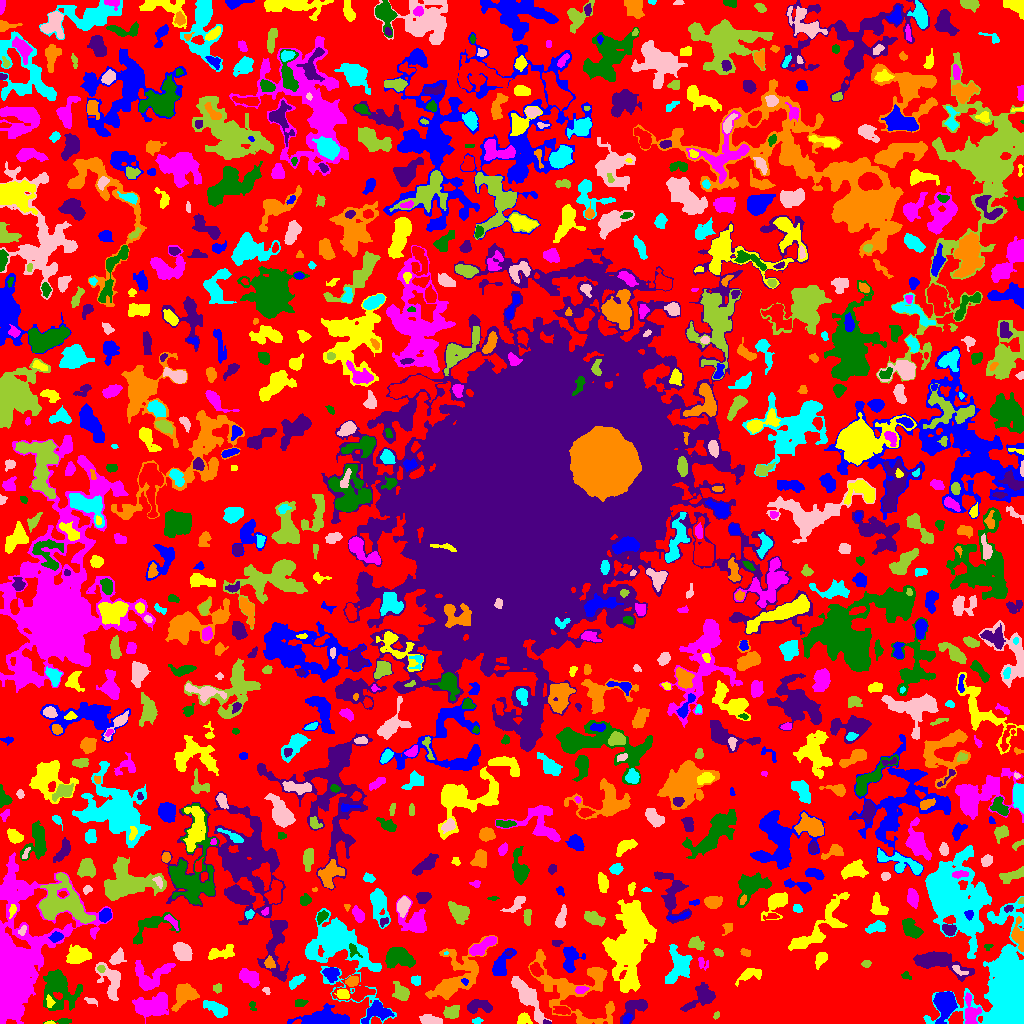

The file beside this chart, header and first rows:
ID, X, Y, A, B, theta, total_flux, mu_max, mu_median, mu_mean, R_fwhm, R_e, R10, R90, x_start, x_end, y_start, y_end, area, greylevel
0, 483.5, 525.4, 308.6, 288.4, 0.5764, 631795, 10.0, 1.0, 1.108, 24.62, 199.3, 73.08, 319.4, 0, 1023, 0, 1023, 570329, 1.108
1, 376.8, 12.39, 5.932, 4.2, 0.3645, 1254, 12.0, 3.0, 3.522, 4.853, 4.983, 1.871, 8.667, 361, 394, 0, 23, 356, 6.522
2, 49.82, 0.6538, 2.363, 0.7293, 0.02069, 78.0, 5.0, 2.0, 2.6, 2.111, 1.596, 0.5642, 2.523, 44, 55, 0, 3, 30, 6.6
3, 11.31, 53.86, 22.32, 11.85, 1.264, 90582, 229.0, 5.0, 19.4, 7.378, 10.84, 3.656, 24.87, 0, 112, 0, 171, 4668, 20.4
4, 63.11, 2.32, 5.899, 1.256, 0.02997, 203.0, 5.0, 2.0, 2.281, 3.141, 2.932, 1.128, 4.618, 43, 71, 0, 5, 89, 4.281
5, 546.6, 1.015, 2.163, 0.9403, -0.1217, 67.0, 4.0, 2.0, 1.971, 2.706, 1.693, 0.5642, 2.585, 543, 551, 0, 4, 34, 5.971
6, 582, 2.525, 2.495, 1.381, -0.1843, 61.0, 2.0, 1.0, 0.8841, 3.827, 2.185, 0.9772, 3.523, 577, 590, 0, 6, 69, 4.884
7, 477.2, 2.736, 2.387, 1.453, 0.06416, 87.0, 3.0, 1.0, 1.475, 2.764, 2.257, 0.7979, 3.742, 472, 483, 0, 6, 59, 4.475
8, 430.8, 3.719, 5.971, 2.219, -0.1773, 658.0, 6.0, 3.0, 3.538, 6.77, 4.618, 1.871, 6.887, 419, 442, 0, 9, 186, 5.538
9, 716.3, 7.714, 1.954, 1.112, 0.8488, 70.0, 5.0, 2.0, 1.628, 1.693, 1.784, 0.5642, 2.877, 713, 719, 4, 12, 43, 12.63
10, 85.44, 3.396, 2.352, 2.181, -0.6383, 101.0, 2.0, 1.0, 1.423, 4.687, 2.821, 1.262, 4.297, 82, 90, 0, 8, 71, 3.423
11, 627, 4.913, 2.741, 1.821, 0.9553, 231.0, 5.0, 3.0, 2.888, 4.029, 2.877, 1.128, 4.334, 623, 632, 0, 10, 80, 7.888
12, 523.7, 5.118, 3.189, 2.733, 0.02306, 450.0, 7.0, 3.0, 3.383, 4.146, 3.523, 1.382, 5.67, 517, 532, 0, 11, 133, 5.383
13, 152.4, 17.34, 8.772, 4.519, 0.1638, 2822, 12.0, 4.0, 4.402, 8.368, 7.291, 2.877, 11.69, 132, 168, 0, 31, 641, 6.402
14, 252.5, 17.71, 2.784, 1.646, -1.245, 129.0, 4.0, 2.0, 2.224, 3.868, 2.523, 0.9772, 3.785, 249, 256, 13, 22, 58, 4.224
15, 477.7, 17.74, 6.23, 3.008, 0.02406, 587.0, 6.0, 2.0, 2.199, 5.109, 4.687, 1.693, 7.939, 467, 492, 10, 24, 267, 4.199
16, 184.1, 28.06, 6.119, 4.629, 0.6092, 1496, 10.0, 3.0, 3.649, 6.129, 5.642, 2.257, 9.525, 171, 199, 12, 40, 410, 6.649
17, 216.6, 14.19, 6.042, 2.507, -0.4979, 403.0, 5.0, 1.0, 1.471, 3.949, 4.478, 1.693, 7.421, 203, 227, 6, 23, 274, 4.471
18, 90.78, 22.5, 2.893, 0.9141, -0.1954, 46.0, 2.0, 0.0, 0.6301, 3.09, 1.871, 0.7979, 2.821, 84, 97, 17, 26, 73, 3.63
19, 451.8, 11.25, 3.364, 2.664, 0.6524, 368.0, 6.0, 1.0, 1.968, 4.478, 3.613, 1.382, 6.103, 443, 459, 5, 18, 187, 4.968
20, 562.8, 12.76, 3.775, 1.735, -0.08093, 215.0, 4.0, 1.0, 1.629, 4.442, 3.09, 1.262, 5.078, 553, 570, 9, 17, 132, 5.629
21, 323.5, 4.636, 11.13, 3.658, 0.01998, 4632, 21.0, 5.0, 7.341, 7.136, 6.58, 2.706, 11.71, 287, 349, 0, 20, 631, 8.341
22, 49.58, 21.66, 3.101, 1.621, -1.472, 119.0, 3.0, 1.5, 1.488, 3.568, 2.706, 0.9772, 4.146, 46, 55, 16, 29, 80, 6.487
23, 971.1, 10.66, 8.113, 3.679, -1.479, 901.0, 6.0, 3.0, 3.003, 7.695, 5.441, 2.185, 8.387, 965, 981, 0, 31, 300, 11
24, 300.2, 20.39, 3.171, 1.707, 0.1645, 159.0, 3.0, 2.0, 1.807, 4.146, 2.932, 1.262, 4.549, 295, 308, 17, 24, 88, 3.807
25, 634.8, 16.28, 7.335, 3.998, 0.5724, 964.0, 7.0, 3.0, 3.06, 6.024, 5.382, 2.185, 8.538, 620, 647, 0, 24, 315, 5.06
26, 569.3, 33.11, 25.91, 11.81, -0.5966, 2431, 8.0, 1.0, 1.799, 5.67, 10.88, 3.385, 18.3, 528, 614, 0, 74, 1351, 3.799
27, 1010, 29.55, 22.68, 11.8, 1.559, 46421, 56.0, 10.0, 13.22, 12.77, 14.78, 5.47, 24.91, 923, 1023, 0, 127, 3511, 18.22
28, 266.3, 32.99, 2.179, 1.69, -0.8393, 73.0, 3.0, 1.0, 1.49, 2.646, 2.257, 0.7979, 3.523, 262, 270, 29, 36, 49, 3.49
29, 217.6, 35.28, 2.366, 2.191, 1.303, 103.0, 2.0, 1.0, 1.392, 4.754, 2.821, 1.262, 4.37, 213, 221, 30, 40, 74, 3.392
30, 356.3, 31.77, 9.935, 5.554, 0.01891, 1179, 7.0, 3.0, 3.039, 6.103, 6.383, 2.459, 10.14, 332, 375, 22, 49, 388, 5.039
31, 945, 19.88, 6.515, 4.821, 1.488, 3239, 13.0, 6.0, 6.401, 8.686, 6.747, 2.821, 10.6, 933, 957, 0, 32, 506, 13.4
32, 343.1, 29.09, 3.093, 2.261, -0.09121, 320.0, 5.0, 3.0, 2.667, 4.442, 3.338, 1.382, 5.171, 334, 349, 25, 34, 120, 7.667
33, 580.5, 33.87, 3.146, 1.685, 0.1162, 210.0, 4.0, 2.0, 2.333, 3.989, 2.877, 1.262, 4.583, 575, 589, 30, 37, 90, 6.333
34, 58.15, 36.02, 10.41, 7.869, -1.15, 3555, 13.0, 3.0, 3.999, 6.555, 8.722, 3.09, 14.91, 43, 82, 13, 54, 889, 4.999
35, 701.7, 26.78, 8.688, 4.67, 0.632, 1407, 8.0, 3.0, 3.358, 7.334, 6.283, 2.394, 9.934, 680, 715, 12, 41, 419, 9.358
36, 352.2, 42.28, 2.911, 2.227, 0.354, 464.0, 9.0, 3.0, 3.835, 3.656, 3.241, 1.262, 5.202, 345, 358, 37, 47, 121, 8.835
37, 415.6, 43.07, 2.605, 2.275, -1.203, 156.0, 3.0, 2.0, 1.733, 4.029, 3.09, 1.262, 4.82, 411, 420, 38, 48, 90, 3.733
38, 527.2, 26.94, 14.25, 3.462, -0.9748, 1488, 8.0, 2.0, 2.488, 6.58, 7.442, 2.764, 11.69, 511, 551, 0, 47, 598, 4.488
39, 401.4, 30.72, 4.306, 3.258, -0.9962, 579.0, 6.0, 2.0, 2.506, 5.47, 4.37, 1.693, 7.203, 392, 409, 23, 42, 231, 4.506
40, 883.5, 52.77, 5.425, 2.925, -1.114, 1134, 9.0, 5.0, 4.629, 6.308, 5.202, 2.111, 7.818, 875, 891, 41, 63, 245, 15.63
41, 464.6, 41.95, 1.595, 1.247, -0.8823, 41.0, 3.0, 1.0, 0.9318, 1.871, 1.693, 0.5642, 2.706, 461, 468, 38, 45, 44, 8.932
42, 750.1, 49.09, 6.659, 2.941, 0.267, 1022, 10.0, 4.0, 4.583, 5.614, 4.583, 1.784, 7.291, 735, 761, 37, 55, 223, 16.58
43, 150.2, 47.91, 10.37, 7.322, 0.2344, 1678, 6.0, 3.0, 3.04, 10.46, 7.858, 2.985, 12.03, 135, 175, 33, 63, 552, 4.04
44, 906.5, 47.33, 2.809, 1.795, -0.4366, 196.0, 6.0, 3.0, 3.111, 3.29, 2.459, 0.9772, 4.029, 901, 911, 44, 52, 63, 10.11
45, 276.6, 83.37, 17.95, 5.585, 1.508, 1759, 10.0, 2.0, 2.348, 5.323, 6.887, 2.394, 12.72, 257, 289, 42, 103, 749, 5.348
46, 598.5, 46.4, 6.14, 3.499, -1.445, 378.0, 6.0, 2.0, 2.1, 4.549, 4.068, 1.493, 6.457, 590, 605, 34, 54, 180, 6.1
47, 296, 41.88, 4.858, 1.967, 0.6878, 313.0, 5.0, 2.0, 2.073, 3.909, 3.613, 1.382, 5.754, 289, 305, 34, 49, 151, 5.073
48, 958.2, 53.69, 4.048, 1.526, -0.6252, 118.0, 4.0, 1.0, 1.269, 3.241, 2.646, 0.9772, 4.37, 952, 968, 48, 58, 93, 12.27
49, 100.8, 54.61, 1.84, 1.539, -0.2233, 133.0, 6.0, 2.0, 2.418, 2.646, 2.034, 0.7979, 3.432, 97, 105, 51, 58, 55, 9.418
50, 645.5, 50.24, 2.339, 1.901, 0.6538, 86.0, 3.0, 1.0, 1.103, 2.459, 2.394, 0.7979, 4.068, 640, 650, 46, 55, 78, 4.103
51, 330.8, 50.39, 3.473, 2.842, -0.3355, 533.0, 7.0, 2.0, 2.791, 4.583, 3.827, 1.493, 6.206, 322, 339, 41, 56, 191, 6.791
52, 820.6, 64.86, 3.775, 2.427, 0.9914, 750.0, 10.0, 5.0, 4.967, 5.171, 3.785, 1.493, 5.863, 815, 827, 54, 71, 151, 13.97
53, 248.7, 46.01, 5.863, 3.19, -0.597, 735.0, 7.0, 2.0, 2.616, 4.687, 4.983, 1.871, 7.878, 239, 259, 36, 55, 281, 5.616
54, 398.2, 66.2, 6.849, 4.583, -0.08927, 1769, 9.0, 4.0, 3.724, 6.723, 6.77, 2.706, 10.6, 385, 415, 55, 76, 475, 5.724
55, 937.9, 61.83, 14.41, 4.534, -0.2581, 3600, 16.0, 4.0, 5.085, 6.555, 7.838, 2.821, 12.87, 913, 974, 42, 72, 708, 10.08
56, 269.5, 60.31, 3.041, 2.283, -1.149, 195.0, 3.0, 2.0, 1.84, 4.583, 3.241, 1.382, 4.983, 264, 275, 55, 68, 106, 6.84
57, 335.9, 77.37, 20.6, 11.61, -0.8576, 11761, 32.0, 3.0, 5.276, 7.247, 10.69, 3.523, 22.42, 305, 396, 0, 115, 2229, 6.276
58, 110.7, 43.67, 9.339, 5.194, -1.205, 1608, 9.0, 3.0, 3.565, 6.383, 6.58, 2.459, 10.39, 95, 120, 23, 61, 451, 5.565
59, 866, 59.88, 2.228, 1.814, 0.1089, 247.0, 7.0, 4.0, 3.8, 3.432, 2.646, 0.9772, 3.989, 861, 871, 56, 63, 65, 15.8
... 914 more rows
